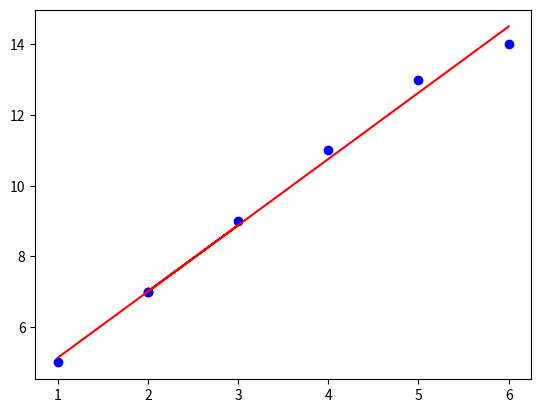

The script that saved this image:
import numpy as np
import matplotlib.pyplot as plt

# Sample data
X = np.array([1, 2, 3, 2, 4, 5, 6])
y = np.array([5, 7, 9, 7, 11, 13, 14])

# Initialize parameters
m, b = 0, 0
learning_rate = 0.01
iterations = 1000

# Gradient Descent
for _ in range(iterations):
    y_pred = m * X + b #slope of line
    m -= learning_rate * (-2/len(X)) * sum(X * (y - y_pred))
    b -= learning_rate * (-2/len(X)) * sum(y - y_pred)

# Final line equation: y = mX + b
print(f"Slope (m): {m}, Intercept (b): {b}")

# Plot data and regression line
plt.scatter(X, y, color='blue')  # Data points
plt.plot(X, m * X + b, color='red')  # Best fit line
plt.show()

